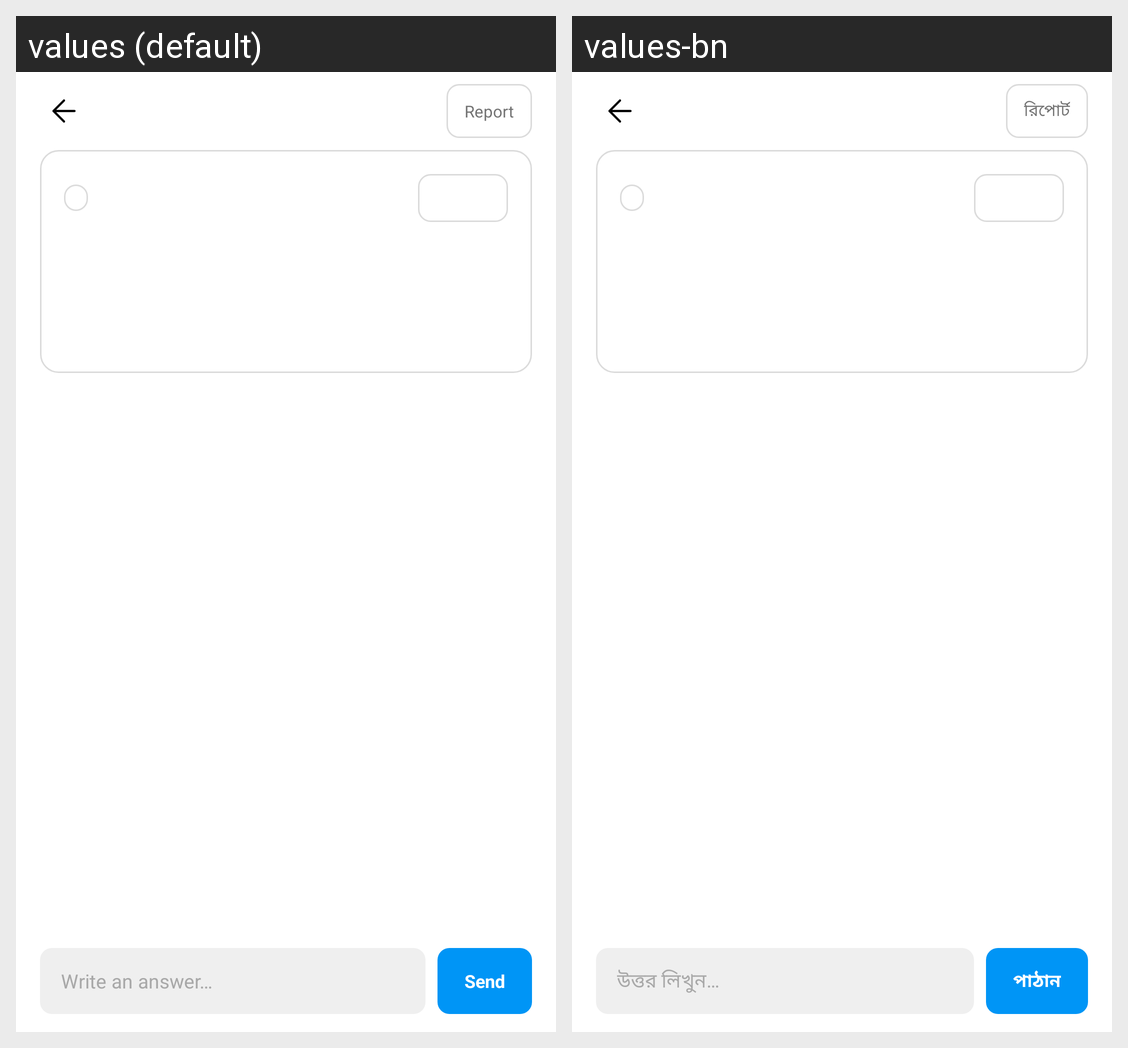

Locale-by-locale string values for the Android screen shown in this grid:
Android screen res/layout/activity_nova_question.xml rendered under 2 locales, left to right: values (default), values-bn. Device: Nexus 5 (rendered at 1080×1920; each locale shown at half size, 540×960, under a caption strip naming it); theme Theme.Nova.
Strings drawn on this screen, with the default value and each locale's value (text and hints the layout hard-codes, and strings that could not be matched under every locale, appear in the picture but are not listed):

nova_report
  values: Report
  values-bn: রিপোর্ট

nova_study_answer_hint
  values: Write an answer…
  values-bn: উত্তর লিখুন…

nova_qa_send
  values: Send
  values-bn: পাঠান
